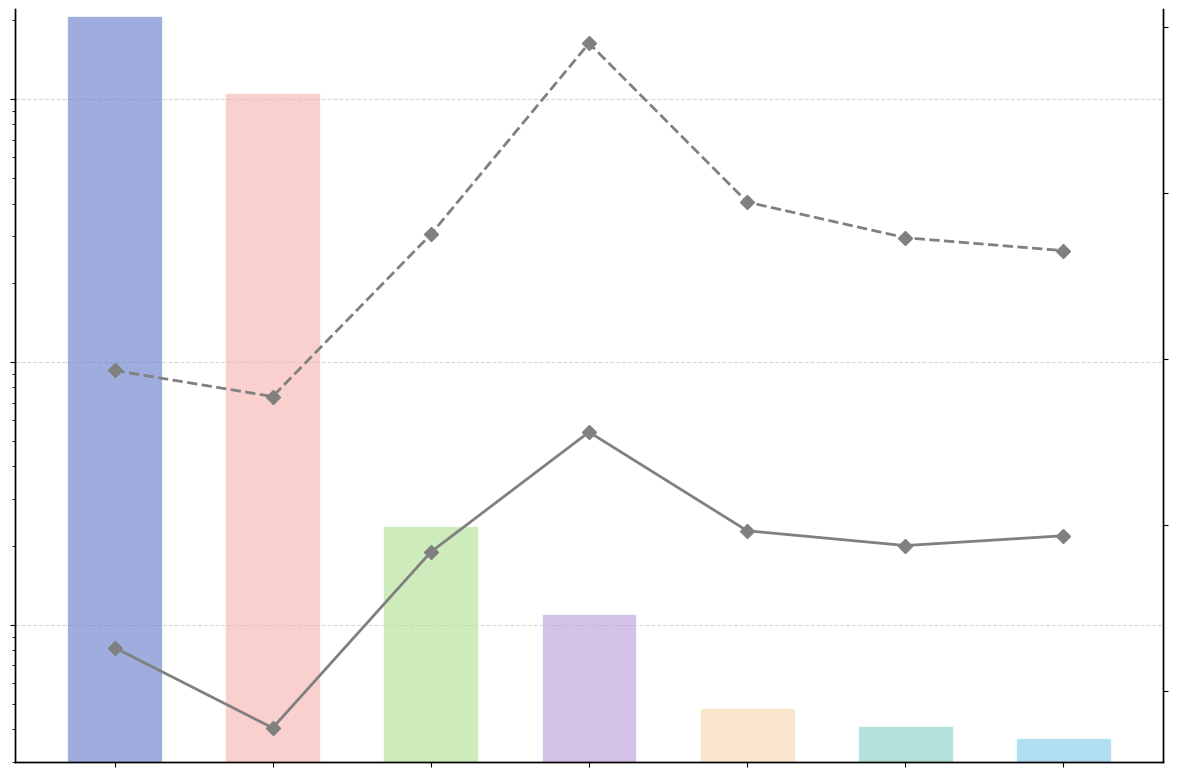

Write the Python code that produced this figure.
import matplotlib.pyplot as plt
import numpy as np
from matplotlib.ticker import LogFormatterSciNotation, PercentFormatter

# ---------------- 数据 ----------------
labels  = ['DIST', 'SFT', 'Dr.GRPO','PPO', 'RLOO', 'GRPO', 'DAPO']
# labels  = ['', '', '','', '', '', '']
values  = [20.75, 10.50, 0.2383,0.11, 0.048, 0.041,  0.037]  # 左轴：norm（对数轴）
percent = [12.60,  7.76, 18.36,25.59, 19.64, 18.75,  19.34]   # 右轴：百分比（线图）
percent2 = [29.30,  27.73, 37.50, 49.02, 39.45, 37.3,  36.52]   # 右轴：百分比（线图）

plt.rcParams.update({
    "font.family": "serif",
    "font.serif": ["Times New Roman", "Times", "DejaVu Serif"],
    "font.size": 14,
    "axes.linewidth": 1,
})
# 统一的马卡龙配色
PALETTE = {
    "DIST": "#6A82CB",
    "SFT":  "#F6B8B4",
    "PPO":  "#BFA2DB",
    "RLOO": "#F7D7B0",
    "GRPO": "#8DD2C5",
    "Dr.GRPO": "#B4E197",
    "DAPO": "#87CEEB",
    "DAPO*":"#B0E0E6"
}
colors = [PALETTE[l] for l in labels]

# ---------------- 作图 ----------------
fig, ax = plt.subplots(figsize=(12, 8))

# 柱状图（左轴：对数刻度）
bars = ax.bar(labels, values, color=colors, width=0.6, alpha=0.65,log=True, edgecolor="white", linewidth=0.8)
ax.yaxis.set_major_formatter(LogFormatterSciNotation())
# ax.set_ylabel('Update Norm', fontsize=16)
ax.set_ylim(0.03, 22)   # 对数轴不能从0开始，设个小于最小值的下限
# 网格（只对左轴 y）
ax.grid(True, axis='y', linestyle='--', alpha=0.5)
ax.set_axisbelow(True)

# 在柱顶添加数值标注（对数轴上用比例上移）
# for bar in bars:
#     h = bar.get_height()
#     ax.text(
#         bar.get_x() + bar.get_width()/2,
#         h * 1.10,  # 对数轴上用乘法抬高位置
#         f'{h:.4f}',
#         ha='center', va='bottom', fontsize=14
#     )

# 右侧 y 轴：百分比折线
ax2 = ax.twinx()
x = np.arange(len(labels))
line1, = ax2.plot(
    x, percent, 
    marker='D', markersize=7, linewidth=2, 
    color="gray", linestyle="-",   # 灰色实线
)

line2, = ax2.plot(
    x, percent2, 
    marker='D', markersize=7, linewidth=2, 
    color="gray", linestyle="--",  # 灰色虚线
)


# ax2.set_ylabel('Percentage (%)', fontsize=15)
#ax2.set_ylim(0, 50)
ax2.yaxis.set_major_formatter(PercentFormatter(xmax=100, decimals=0))

# # 折线上添加数值标注
# for xi, p in zip(x, percent):
#     ax2.annotate(f'{p:.2f}%', (xi, p), textcoords="offset points", xytext=(0, 10),
#                  ha='center', fontsize=14, color="black")

# for xi, p in zip(x, percent2):
#     ax2.annotate(f'{p:.2f}%', (xi, p), textcoords="offset points", xytext=(0, -15),
#                  ha='center', fontsize=14, color="black")

# x 轴与标题
# ax.set_xticks(x)
# ax.set_xticklabels(labels, fontsize=15)
#ax.set_title('Comparison of Update Norms (log) and Percentages', fontsize=18)

# 图例（右轴线图）
ax2.legend(loc='upper right', frameon=False, fontsize=26)

ax.tick_params(axis='x', which='both', labelbottom=False)
# ax.tick_params(axis='y', labelsize=12)
# ax2.tick_params(axis='y', labelsize=12)
ax.tick_params(axis='y', which='both', labelleft=False)
ax2.tick_params(axis='y', which='both', labelleft=False, labelright=False)

# ---------------- 只去掉最上面的黑框 ----------------
ax.spines['top'].set_visible(False)
ax2.spines['top'].set_visible(False)

plt.tight_layout()
plt.savefig('norm.svg', dpi=300, bbox_inches='tight')
plt.show()
